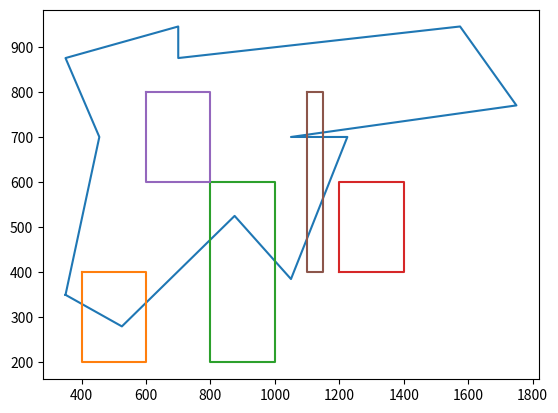

The script that saved this image:
import numpy as np
import matplotlib.pyplot as plt

polys = [
  np.array([[100,  100],
 [150,  80],
 [250, 150],
 [300, 110],
 [350, 200],
 [300, 200],
 [500, 220],
 [450, 270],
 [200, 250],
 [200, 270],
 [100, 250],
 [130, 200],
 [100, 100]]) * 3.5,
        
 np.array([[400, 400],
 [600, 400],
 [600, 200],
 [400, 200],
 [400, 400]]),

 np.array([[800,600],
 [1000, 600],
 [1000, 200],
 [800, 200],
 [800, 600]]),

 np.array([[1200,400],
 [1400, 400],
 [1400, 600],
 [1200, 600],
 [1200, 400]]),

 np.array([[600,800],
 [800, 800],
 [800, 600],
 [600, 600],
 [600, 800]]),

 np.array([[1100,800],
 [1150, 800],
 [1150, 400],
 [1100, 400],
 [1100, 800]])
      ]

for poly in polys:
  x, y = poly.T
  plt.plot(x, y)
plt.show()